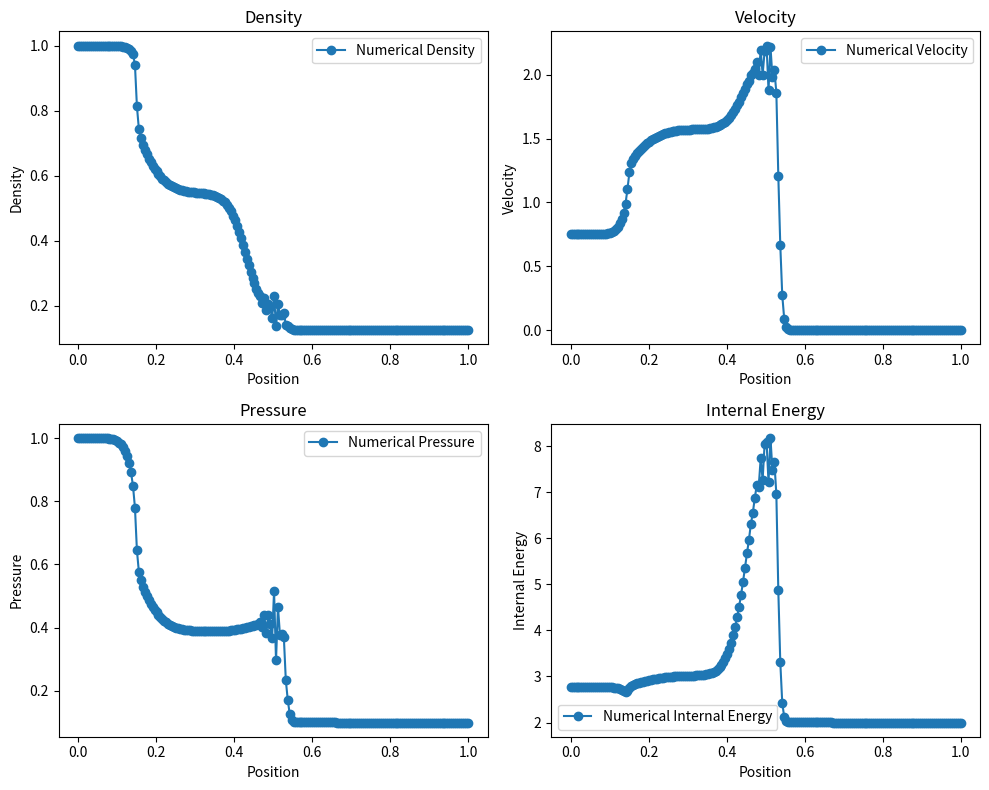

Write the Python code that produced this figure.
import numpy as np
import matplotlib.pyplot as plt

# Constants and initial conditions for Test 1
gamma = 1.4  # Specific heat ratio for ideal gas
M = 200  # Number of cells for spatial discretization
x0 = 0.3  # Position of initial discontinuity
x = np.linspace(0, 1, M)  # Spatial domain from 0 to 1
dx = x[1] - x[0]  # Delta x, the distance between cell centers

# Initial conditions for density (rho), velocity (u), and pressure (p)
WL = np.array([1.0, 0.75, 1.0])  # Left state (rho, u, p)
WR = np.array([0.125, 0.0, 0.1])  # Right state (rho, u, p)
U = np.zeros((3, M))  # Array to store the solution

# Assign initial conditions to the solution array
U[:, : int(M * x0)] = WL.reshape(3, 1)
U[:, int(M * x0) :] = WR.reshape(3, 1)

# Convert initial pressure to total energy for conservative form
U[1, :] *= U[0, :]  # Convert velocity to momentum (rho*u)
U[2, :] = (
    U[2, :] / (gamma - 1) + 0.5 * U[1, :] ** 2 / U[0, :]
)  # Convert pressure to total energy (rho*e)


# Define the Steger-Warming FVS scheme function
def steger_warming(U, dx, dt, gamma):
    # Convert conservative variables (U) to primitive variables (rho, u, p, e)
    rho = U[0, :]
    u = U[1, :] / rho
    e = U[2, :] / rho
    p = (gamma - 1) * rho * (e - 0.5 * u**2)

    # Calculate flux for each component of U
    F = np.zeros_like(U)
    F[0, :] = rho * u  # Mass flux rho*u
    F[1, :] = rho * u**2 + p  # Momentum flux rho*u^2 + p
    F[2, :] = (U[2, :] + p) * u  # Energy flux (rho*e + p)*u

    # Eigenvalues (for the splitting)
    a = np.sqrt(gamma * p / rho)
    lambda_1 = u - a
    lambda_3 = u + a

    # Splitting of fluxes into positive and negative parts
    F_plus = 0.5 * (F + np.abs(lambda_1) * U)
    F_minus = 0.5 * (F - np.abs(lambda_3) * U)

    # Compute numerical flux at interfaces
    num_flux = F_plus[:, :-1] + F_minus[:, 1:]

    # Update the conservative variables in the domain (excluding boundaries)
    U[:, 1:-1] -= (dt / dx) * (num_flux[:, 1:] - num_flux[:, :-1])

    # Apply transmissive boundary conditions
    U[:, 0] = U[:, 1]
    U[:, -1] = U[:, -2]

    return U


# Setup for time-stepping
t_final = 0.2  # Final time to reach
CFL = 0.9  # Courant number for stability
u_max = max(
    np.abs(U[1, :] / U[0, :]) + np.sqrt(gamma * (gamma - 1) * U[2, :] / U[0, :])
)
dt = CFL * dx / u_max  # Time step based on CFL condition

# Time integration using the Steger-Warming FVS scheme
t = 0
while t < t_final:
    # Adjust dt to finish exactly at t_final
    if t + dt > t_final:
        dt = t_final - t
    U = steger_warming(U, dx, dt, gamma)
    t += dt

# Extract physical quantities from the conservative variables
rho = U[0, :]  # Density
u = U[1, :] / rho  # Velocity
e = U[2, :] / rho  # Specific internal energy
p = (gamma - 1) * rho * (e - 0.5 * u**2)  # Pressure

# Plotting the results for density, velocity, pressure, and internal energy
plt.figure(figsize=(10, 8))

# Density plot
plt.subplot(2, 2, 1)
plt.plot(x, rho, "-o", label="Numerical Density")
plt.title("Density")
plt.xlabel("Position")
plt.ylabel("Density")

# Velocity plot
plt.subplot(2, 2, 2)
plt.plot(x, u, "-o", label="Numerical Velocity")
plt.title("Velocity")
plt.xlabel("Position")
plt.ylabel("Velocity")

# Pressure plot
plt.subplot(2, 2, 3)
plt.plot(x, p, "-o", label="Numerical Pressure")
plt.title("Pressure")
plt.xlabel("Position")
plt.ylabel("Pressure")

# Internal energy plot
plt.subplot(2, 2, 4)
plt.plot(x, e, "-o", label="Numerical Internal Energy")
plt.title("Internal Energy")
plt.xlabel("Position")
plt.ylabel("Internal Energy")

# Show the plots with a legend
for i in range(1, 5):
    plt.subplot(2, 2, i).legend()
plt.tight_layout()
plt.show()
